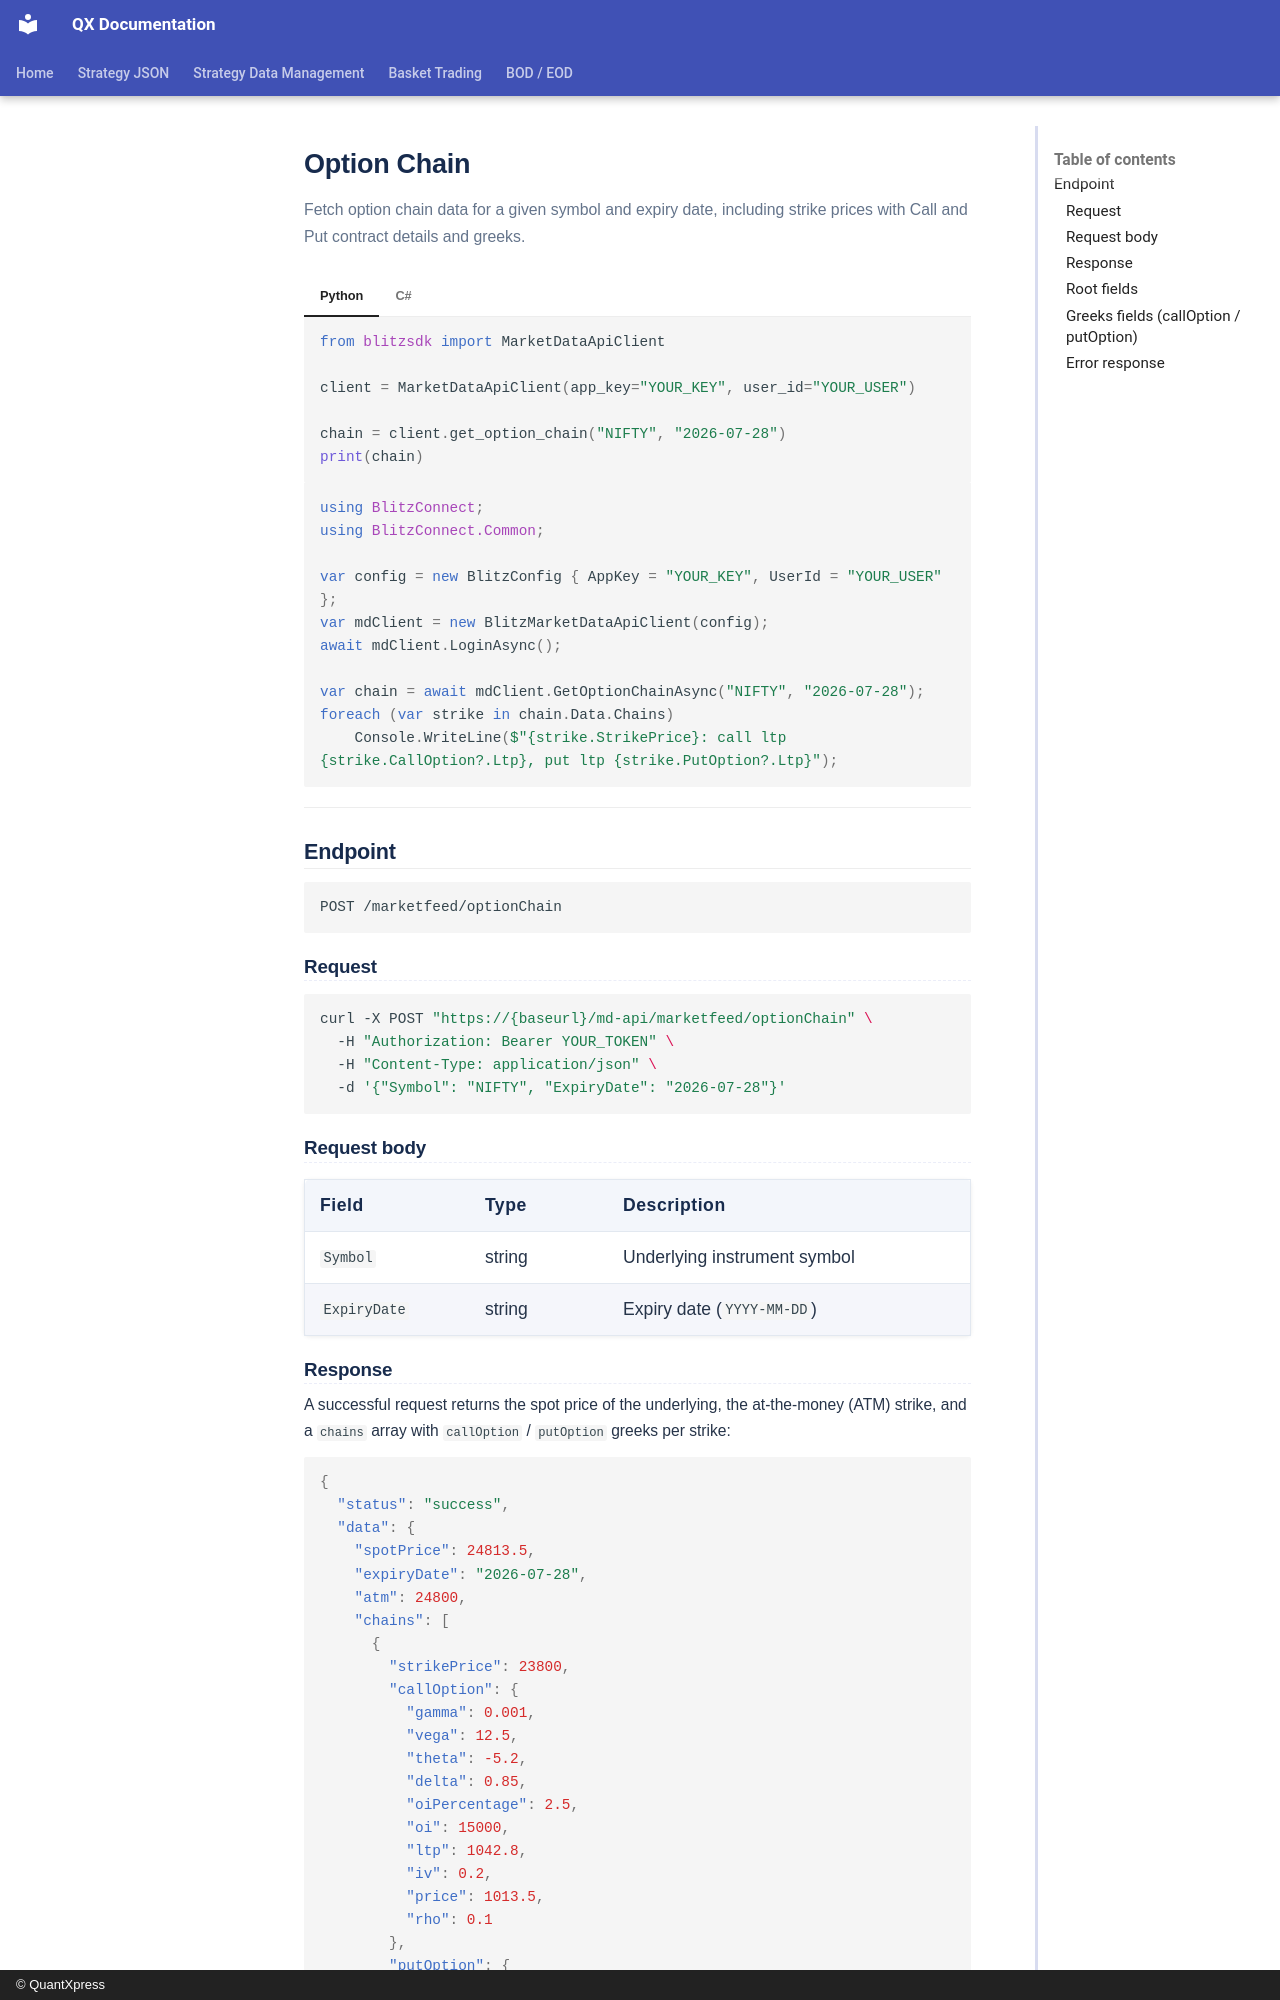

repository: Rohan-quantxpress/QX-Documentation · page: blitz-api/sdk/blitzconnect-api/option-chain/index.html · generator: mkdocs · copyright: © QuantXpress

# Option Chain

Fetch option chain data for a given symbol and expiry date, including strike prices with Call and Put contract details and greeks.

=== "Python"

    ```python
    from blitzsdk import MarketDataApiClient

    client = MarketDataApiClient(app_key="YOUR_KEY", user_id="YOUR_USER")

    chain = client.get_option_chain("NIFTY", "2026-07-28")
    print(chain)
    ```

=== "C#"

    ```csharp
    using BlitzConnect;
    using BlitzConnect.Common;

    var config = new BlitzConfig { AppKey = "YOUR_KEY", UserId = "YOUR_USER" };
    var mdClient = new BlitzMarketDataApiClient(config);
    await mdClient.LoginAsync();

    var chain = await mdClient.GetOptionChainAsync("NIFTY", "2026-07-28");
    foreach (var strike in chain.Data.Chains)
        Console.WriteLine($"{strike.StrikePrice}: call ltp {strike.CallOption?.Ltp}, put ltp {strike.PutOption?.Ltp}");
    ```

---

## Endpoint

```
POST /marketfeed/optionChain
```

### Request

```bash
curl -X POST "https://{baseurl}/md-api/marketfeed/optionChain" \
  -H "Authorization: Bearer YOUR_TOKEN" \
  -H "Content-Type: application/json" \
  -d '{"Symbol": "NIFTY", "ExpiryDate": "2026-07-28"}'
```

### Request body

| Field | Type | Description |
|-------|------|-------------|
| `Symbol` | string | Underlying instrument symbol |
| `ExpiryDate` | string | Expiry date (`YYYY-MM-DD`) |
